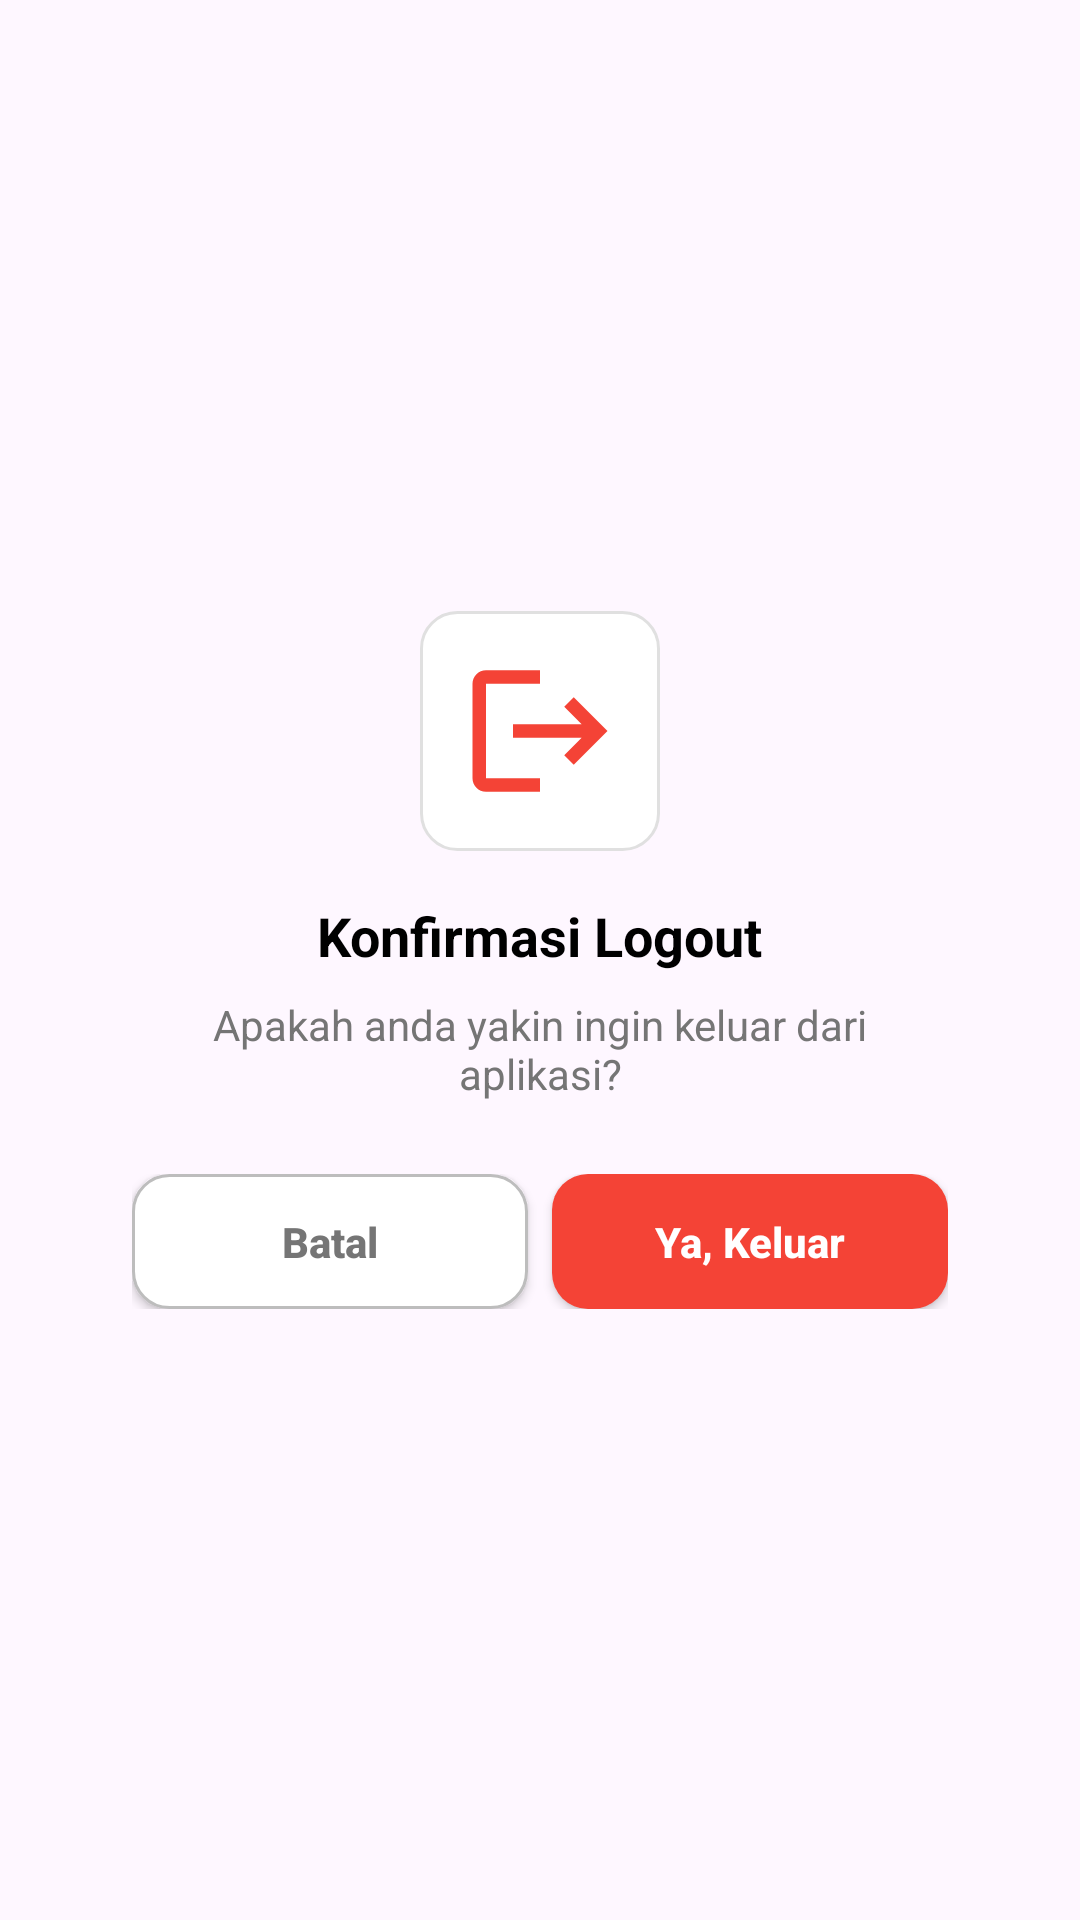

Reconstruct the res/layout file that produces this screen, plus the resources it refers to.
<!-- AndroidManifest.xml: application theme Theme.FadeJayaApp -->
<!-- res/layout/dialog_logout.xml -->
<?xml version="1.0" encoding="utf-8"?>
<androidx.constraintlayout.widget.ConstraintLayout xmlns:android="http://schemas.android.com/apk/res/android"
    xmlns:app="http://schemas.android.com/apk/res-auto"
    android:layout_width="match_parent"
    android:layout_height="wrap_content"
    android:padding="20dp">

    <LinearLayout
        android:layout_width="match_parent"
        android:layout_height="wrap_content"
        android:background="@drawable/bg_rounded"
        android:orientation="vertical"
        android:padding="24dp"
        android:gravity="center"
        app:layout_constraintTop_toTopOf="parent"
        app:layout_constraintBottom_toBottomOf="parent">

        <ImageView
            android:layout_width="80dp"
            android:layout_height="80dp"
            android:src="@drawable/ic_logout"
            app:tint="#F44336"
            android:background="@drawable/bg_search_rounded"
            android:padding="13dp"
            android:layout_marginBottom="16dp"/>
        <TextView
            android:layout_width="wrap_content"
            android:layout_height="wrap_content"
            android:text="Konfirmasi Logout"
            android:textSize="18sp"
            android:textStyle="bold"
            android:textColor="@color/black"
            android:layout_marginBottom="8dp"/>

        <TextView
            android:layout_width="wrap_content"
            android:layout_height="wrap_content"
            android:text="Apakah anda yakin ingin keluar dari aplikasi?"
            android:textSize="14sp"
            android:textColor="#757575"
            android:gravity="center"
            android:layout_marginBottom="24dp"/>

        <LinearLayout
            android:layout_width="match_parent"
            android:layout_height="wrap_content"
            android:orientation="horizontal">

            <androidx.appcompat.widget.AppCompatButton
                android:id="@+id/btnCancel"
                android:layout_width="0dp"
                android:layout_height="45dp"
                android:layout_weight="1"
                android:text="Batal"
                android:textColor="#757575"
                android:background="@drawable/bg_btn_outline_gray"
                android:layout_marginEnd="8dp"
                android:textAllCaps="false"
                android:textStyle="bold"/>

            <androidx.appcompat.widget.AppCompatButton
                android:id="@+id/btnLogoutConfirm"
                android:layout_width="0dp"
                android:layout_height="45dp"
                android:layout_weight="1"
                android:text="Ya, Keluar"
                android:textColor="@color/white"
                android:background="@drawable/bg_btn_red"
                android:textAllCaps="false"
                android:textStyle="bold"/>

        </LinearLayout>
    </LinearLayout>
</androidx.constraintlayout.widget.ConstraintLayout>
<!-- resources referenced by this layout -->
<resources>
  <color name="black">#FF000000</color>
  <color name="white">#FFFFFFFF</color>
  <!-- drawable bg_btn_outline_gray (drawable) -->
  <?xml version="1.0" encoding="utf-8"?>
  <shape xmlns:android="http://schemas.android.com/apk/res/android">
      <solid android:color="@color/white"/>
      <stroke android:width="1dp" android:color="#BDBDBD"/>
      <corners android:radius="12dp"/>
  </shape>
  <!-- drawable bg_btn_red (drawable) -->
  <?xml version="1.0" encoding="utf-8"?>
  <shape xmlns:android="http://schemas.android.com/apk/res/android">
      <solid android:color="#F44336"/> <corners android:radius="12dp"/>
  </shape>
  <!-- drawable bg_search_rounded (drawable) -->
  <?xml version="1.0" encoding="utf-8"?>
  <shape xmlns:android="http://schemas.android.com/apk/res/android">
      <solid android:color="#FFFFFF"/>
      <corners android:radius="12dp"/> <stroke android:width="1dp" android:color="#E0E0E0"/>
  </shape>
  <!-- drawable ic_logout (drawable) -->
  <vector xmlns:android="http://schemas.android.com/apk/res/android"
      android:width="24dp"
      android:height="24dp"
      android:viewportWidth="24.0"
      android:viewportHeight="24.0"
      android:autoMirrored="true">
  
      <path
          android:fillColor="#FFFFFF"
          android:pathData="M17,7l-1.41,1.41L18.17,11H8v2h10.17l-2.58,2.58L17,17l5-5zM4,5h8V3H4c-1.1,0 -2,0.9 -2,2v14c0,1.1 0.9,2 2,2h8v-2H4V5z"/>
  </vector>
  <style name="Theme.FadeJayaApp" parent="Base.Theme.FadeJayaApp" />
  <style name="Base.Theme.FadeJayaApp" parent="Theme.Material3.DayNight.NoActionBar">
          
          
      </style>
</resources>
